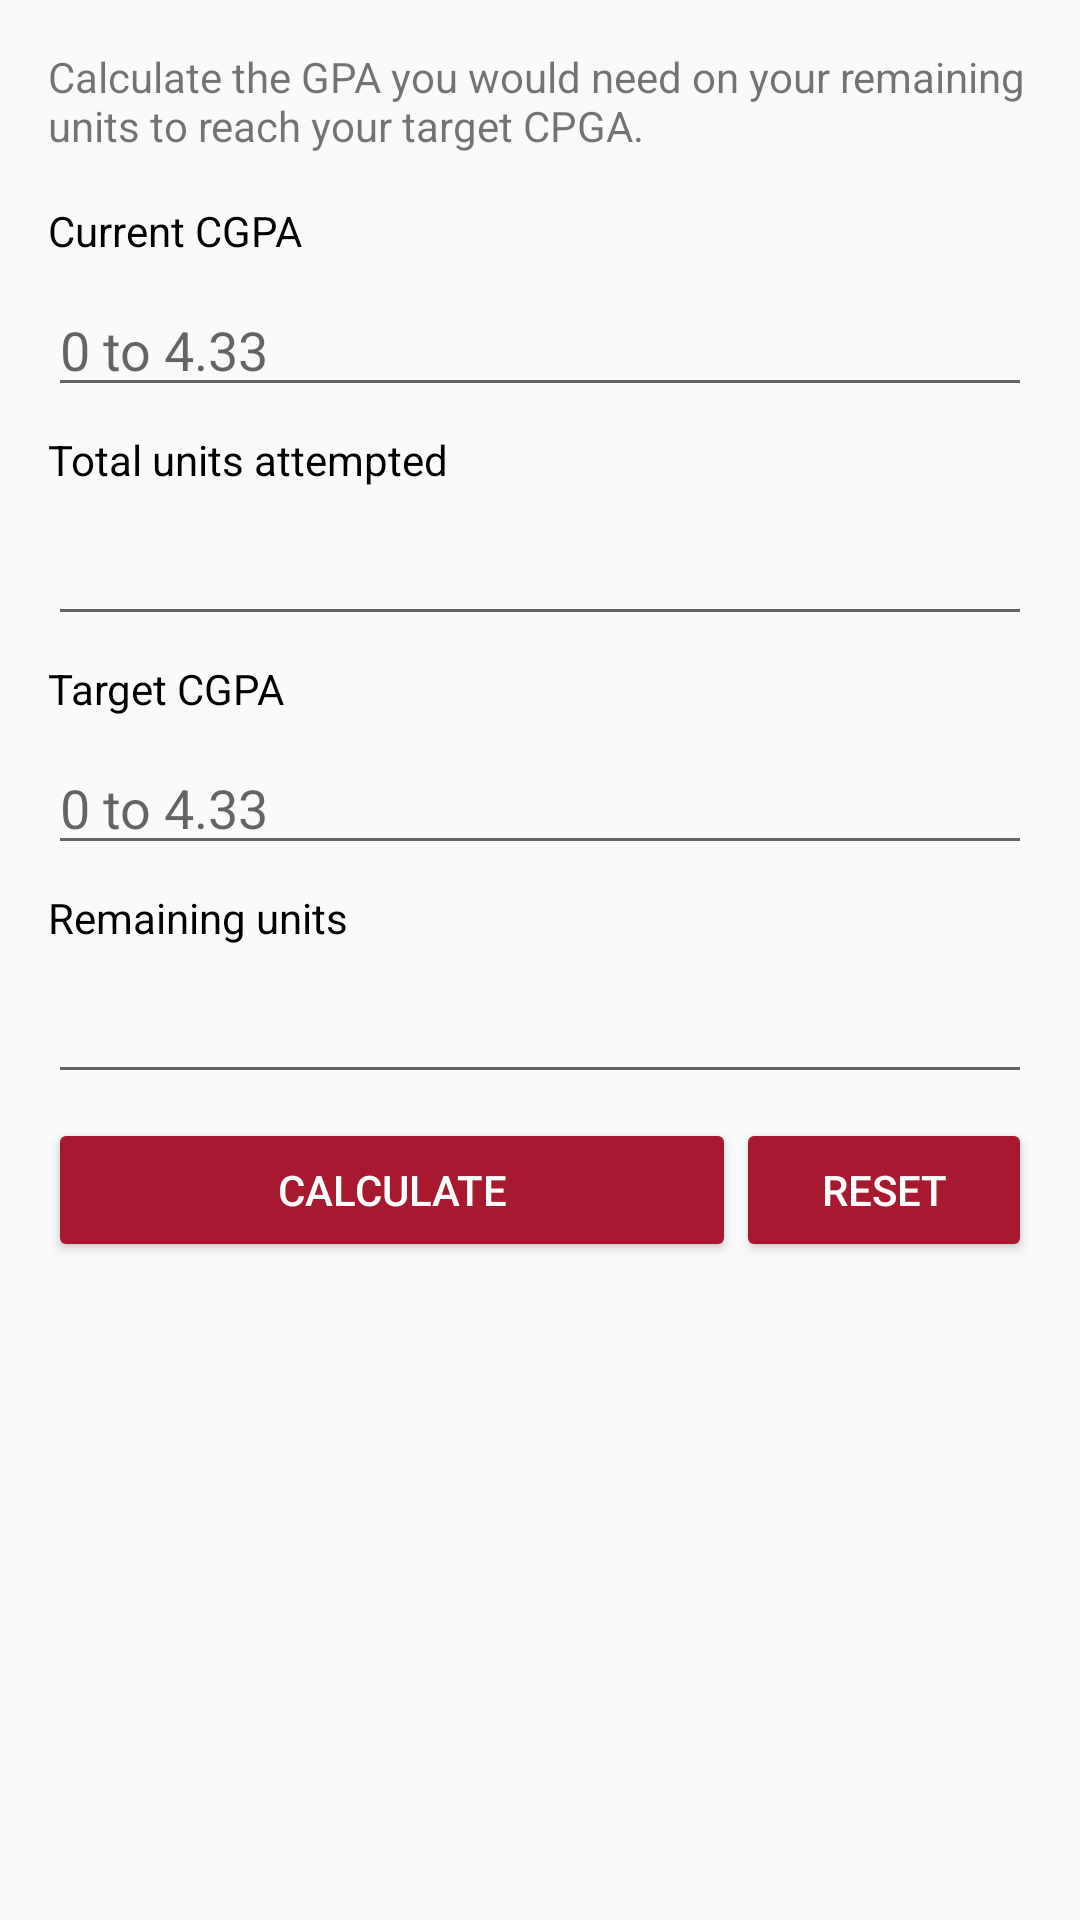

Layout XML and referenced resources for this Android screen:
<!-- AndroidManifest.xml: application theme AppTheme -->
<!-- res/layout/fragment_gpa_for_target_cgpa.xml -->
<?xml version="1.0" encoding="utf-8"?>
<ScrollView
    xmlns:android="http://schemas.android.com/apk/res/android"
    android:layout_width="match_parent"
    android:layout_height="match_parent">

    <LinearLayout xmlns:android="http://schemas.android.com/apk/res/android"
                  android:layout_width="match_parent"
                  android:layout_height="match_parent"
                  android:orientation="vertical"
                  android:paddingTop="16dp"
                  android:paddingLeft="16dp"
                  android:paddingRight="16dp">

        <TextView
            android:text="@string/gpaForTargetCgpaTop"
            android:layout_width="match_parent"
            style="@style/ExplainMessage"
            android:layout_height="wrap_content"/>

        <TextView
            android:layout_width="match_parent"
            android:layout_height="wrap_content"
            style="@style/Titles"
            android:text="@string/currentCgpa"/>

        <EditText
            android:id="@+id/current_cgpa_edit_text_2"
            android:layout_width="match_parent"
            android:layout_height="wrap_content"
            style="@style/EditText"
            android:hint="@string/gpaBetween"
            android:inputType="numberDecimal"/>

        <TextView
            android:layout_width="match_parent"
            android:layout_height="wrap_content"
            style="@style/Titles"
            android:text="@string/totalUnitsAttempted"/>

        <EditText
            android:id="@+id/total_units_attempted_edit_text_2"
            android:layout_width="match_parent"
            android:layout_height="wrap_content"
            style="@style/EditText"
            android:inputType="number"/>

        <TextView
            android:layout_width="match_parent"
            android:layout_height="wrap_content"
            style="@style/Titles"
            android:text="@string/targetCgpa"/>

        <EditText
            android:id="@+id/target_cgpa_edit_text"
            android:layout_width="match_parent"
            android:layout_height="wrap_content"
            style="@style/EditText"
            android:hint="@string/gpaBetween"
            android:inputType="numberDecimal"/>

        <TextView
            android:layout_width="match_parent"
            android:layout_height="wrap_content"
            style="@style/Titles"
            android:text="@string/remainingUnits"/>

        <EditText
            android:id="@+id/remaining_units_edit_text"
            android:layout_width="match_parent"
            android:layout_height="wrap_content"
            style="@style/EditText"
            android:inputType="number"/>

        <LinearLayout
            android:layout_width="match_parent"
            android:layout_height="wrap_content"
            android:orientation="horizontal"
            android:paddingBottom="16dp">

            <Button
                android:id="@+id/calculate_button_2"
                android:layout_width="0dp"
                android:layout_height="wrap_content"
                android:layout_weight="7"
                android:text="@string/calculate"
                android:textColor="#FFFFFF"/>

            <Button
                android:id="@+id/reset_button_2"
                android:layout_width="0dp"
                android:layout_height="wrap_content"
                android:layout_weight="3"
                android:text="@string/reset"
                android:textColor="#FFFFFF"/>

        </LinearLayout>

    </LinearLayout>


</ScrollView>
<!-- resources referenced by this layout -->
<resources>
  <string name="calculate">Calculate</string>
  <string name="currentCgpa">Current CGPA</string>
  <string name="gpaBetween">0 to 4.33</string>
  <string name="gpaForTargetCgpaTop">Calculate the GPA you would need on your remaining units
      to reach your target CPGA.</string>
  <string name="remainingUnits">Remaining units</string>
  <string name="reset">Reset</string>
  <string name="targetCgpa">Target CGPA</string>
  <string name="totalUnitsAttempted">Total units attempted</string>
  <style name="EditText">
          <item name="android:layout_marginBottom">8dp</item>
      </style>
  <style name="ExplainMessage">
          <item name="android:paddingBottom">16dp</item>
      </style>
  <style name="Titles">
          <item name="android:paddingBottom">8dp</item>
          <item name="android:textColor">@android:color/black</item>
      </style>
  <style name="AppTheme" parent="Theme.AppCompat.Light.DarkActionBar">
          
          <item name="colorPrimary">@color/colorPrimary</item>
          <item name="colorPrimaryDark">@color/colorPrimaryDark</item>
          <item name="actionBarStyle">@style/SFUGpaCalculatorAppBarStyle</item>
          <item name="colorAccent">@color/colorPrimary</item>
          <item name="colorButtonNormal">@color/colorPrimary</item>
      </style>
  <color name="colorPrimary">#A6192E</color>
  <color name="colorPrimaryDark">#730000</color>
  <style name="SFUGpaCalculatorAppBarStyle" parent="style/Widget.AppCompat.Light.ActionBar.Solid.Inverse">
          <item name="elevation">0dp</item>
      </style>
</resources>
